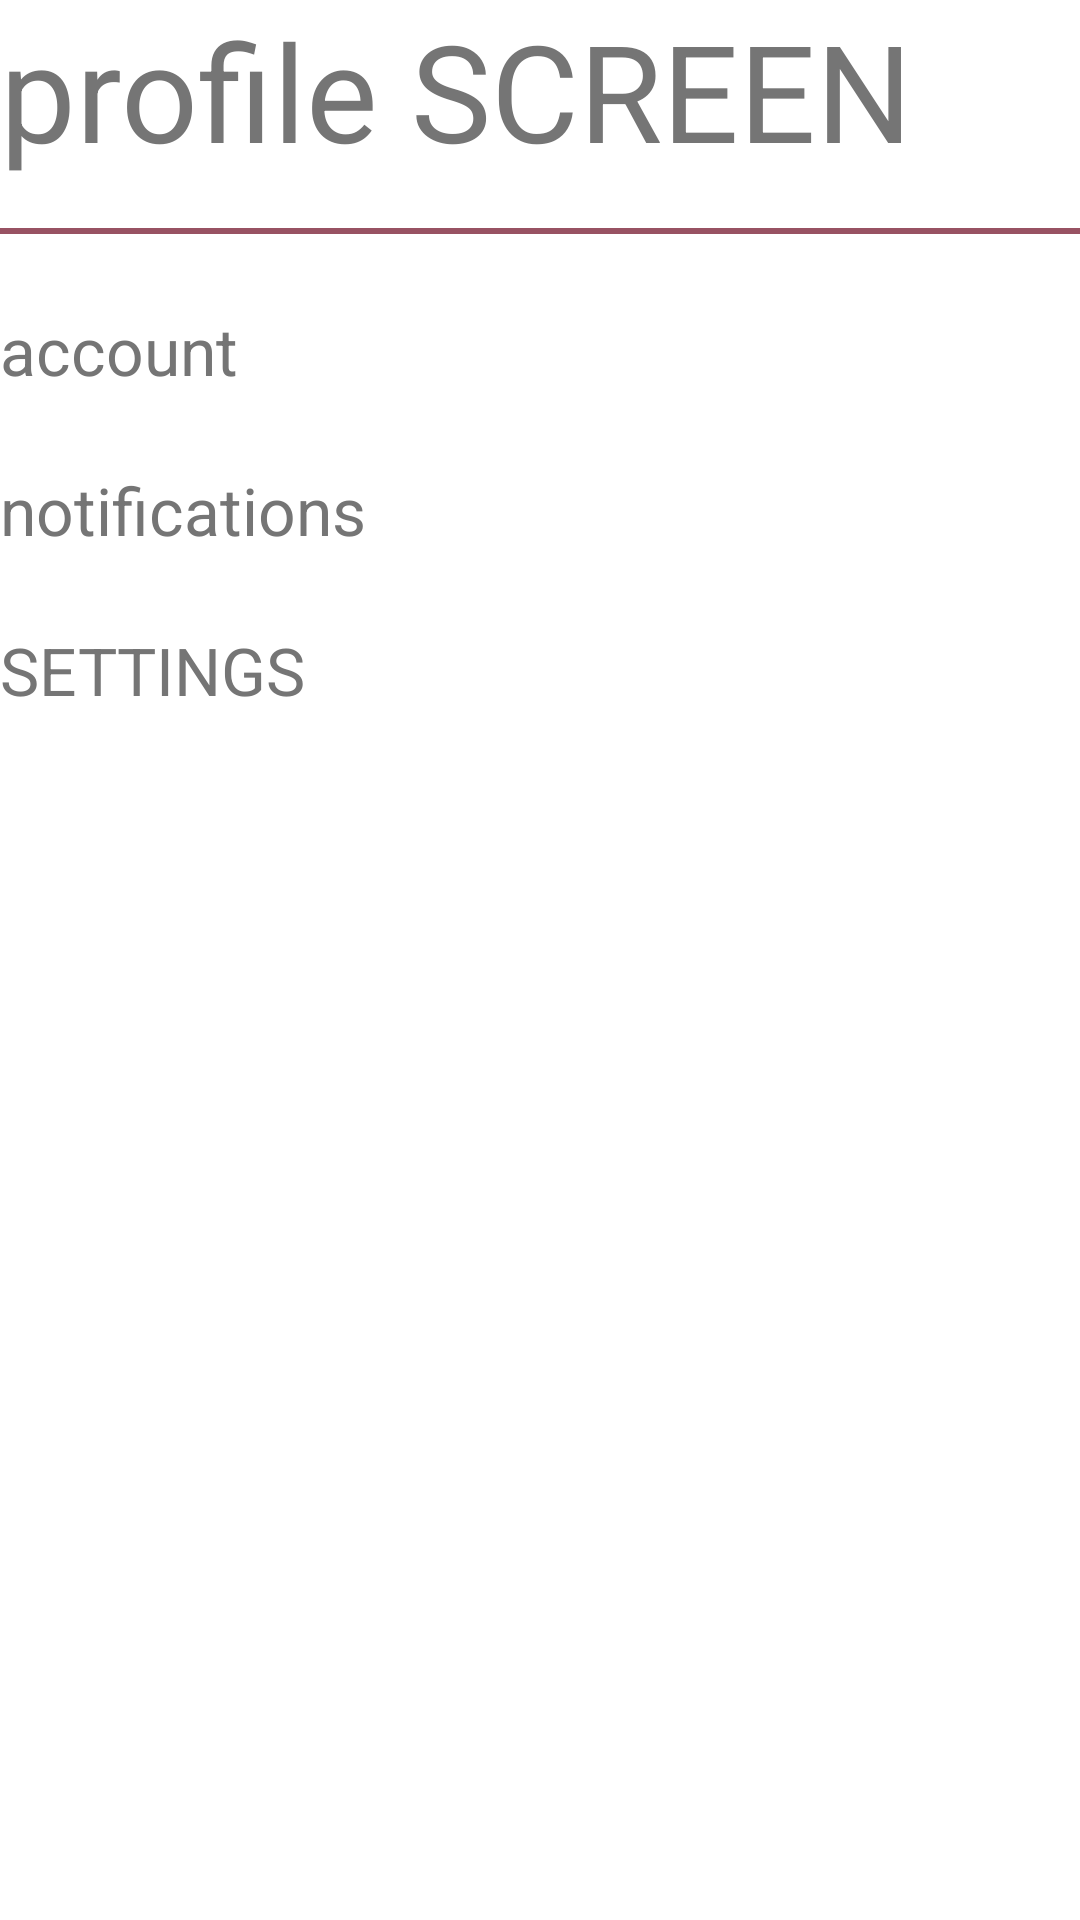

Reconstruct the res/layout file that produces this screen, plus the resources it refers to.
<!-- AndroidManifest.xml: application theme Theme.MentorPetProject -->
<!-- res/layout/fragment_profile.xml -->
<?xml version="1.0" encoding="utf-8"?>
<androidx.constraintlayout.widget.ConstraintLayout
    xmlns:android="http://schemas.android.com/apk/res/android"
    xmlns:app="http://schemas.android.com/apk/res-auto"
    android:layout_width="match_parent"
    android:layout_height="match_parent"
    android:layout_margin="16dp">

    <View
        android:id="@+id/divider"
        android:layout_width="match_parent"
        android:layout_height="2dp"
        android:layout_marginTop="16dp"
        android:background="@color/primaryDarkColor"
        app:layout_constraintBottom_toBottomOf="parent"
        app:layout_constraintEnd_toEndOf="parent"
        app:layout_constraintStart_toStartOf="parent"
        app:layout_constraintTop_toBottomOf="@id/profile_header"
        app:layout_constraintVertical_bias="0"/>

    <TextView
        android:id="@+id/profile_header"
        style="@style/TextAppearance.AppCompat.Display2"
        android:layout_width="wrap_content"
        android:layout_height="wrap_content"
        android:text="profile SCREEN"
        android:textColor="@color/primaryTextColor"
        app:layout_constraintBottom_toBottomOf="parent"
        app:layout_constraintEnd_toEndOf="parent"
        app:layout_constraintHorizontal_bias="0"
        app:layout_constraintStart_toStartOf="parent"
        app:layout_constraintTop_toTopOf="parent"
        app:layout_constraintVertical_bias="0"/>

    <TextView
        android:id="@+id/account_textview"
        style="@style/Profile.Section"
        android:layout_width="0dp"
        android:layout_height="wrap_content"
        android:layout_marginTop="24dp"

        android:drawablePadding="16dp"
        android:gravity="center_vertical"
        android:text="account"
        app:layout_constraintBottom_toBottomOf="parent"
        app:layout_constraintEnd_toEndOf="parent"
        app:layout_constraintStart_toStartOf="parent"
        app:layout_constraintTop_toBottomOf="@+id/divider"
        app:layout_constraintVertical_bias="0"/>

    <TextView
        android:id="@+id/notifications_textview"
        style="@style/Profile.Section"
        android:layout_width="0dp"
        android:layout_height="wrap_content"
        android:layout_marginTop="24dp"

        android:drawablePadding="16dp"
        android:gravity="center_vertical"
        android:text="notifications"
        app:layout_constraintBottom_toBottomOf="parent"
        app:layout_constraintEnd_toEndOf="parent"
        app:layout_constraintStart_toStartOf="parent"
        app:layout_constraintTop_toBottomOf="@+id/account_textview"
        app:layout_constraintVertical_bias="0"/>

    <TextView
        android:id="@+id/settings_textview"
        style="@style/Profile.Section"
        android:layout_width="0dp"
        android:layout_height="wrap_content"
        android:layout_marginTop="24dp"
        android:drawablePadding="16dp"
        android:gravity="center_vertical"
        android:text="SETTINGS"
        app:layout_constraintBottom_toBottomOf="parent"
        app:layout_constraintEnd_toEndOf="parent"
        app:layout_constraintStart_toStartOf="parent"
        app:layout_constraintTop_toBottomOf="@+id/notifications_textview"
        app:layout_constraintVertical_bias="0"/>

</androidx.constraintlayout.widget.ConstraintLayout>
<!-- resources referenced by this layout -->
<resources>
  <color name="primaryDarkColor">#985263</color>
  <color name="primaryTextColor">#757575</color>
  <style name="Profile.Section" parent="Base.TextAppearance.AppCompat.Large">
          <item name="android:drawableTint">@color/primaryColor</item>
          <item name="android:textColor">@color/primaryTextColor</item>
      </style>
  <style name="Theme.MentorPetProject" parent="Theme.MaterialComponents.DayNight.DarkActionBar">
      
      <item name="colorPrimary">@color/purple_500</item>
      <item name="colorPrimaryVariant">@color/purple_700</item>
      <item name="colorOnPrimary">@color/white</item>
      
      <item name="colorSecondary">@color/teal_200</item>
      <item name="colorSecondaryVariant">@color/teal_700</item>
      <item name="colorOnSecondary">@color/black</item>
      
      <item name="android:statusBarColor" tools:targetApi="l">?attr/colorPrimaryVariant</item>
      
    </style>
  <color name="primaryColor">#cb8090</color>
  <color name="purple_500">#FF6200EE</color>
  <color name="purple_700">#FF3700B3</color>
  <color name="white">#FFFFFFFF</color>
  <color name="teal_200">#FF03DAC5</color>
  <color name="teal_700">#FF018786</color>
  <color name="black">#FF000000</color>
</resources>
